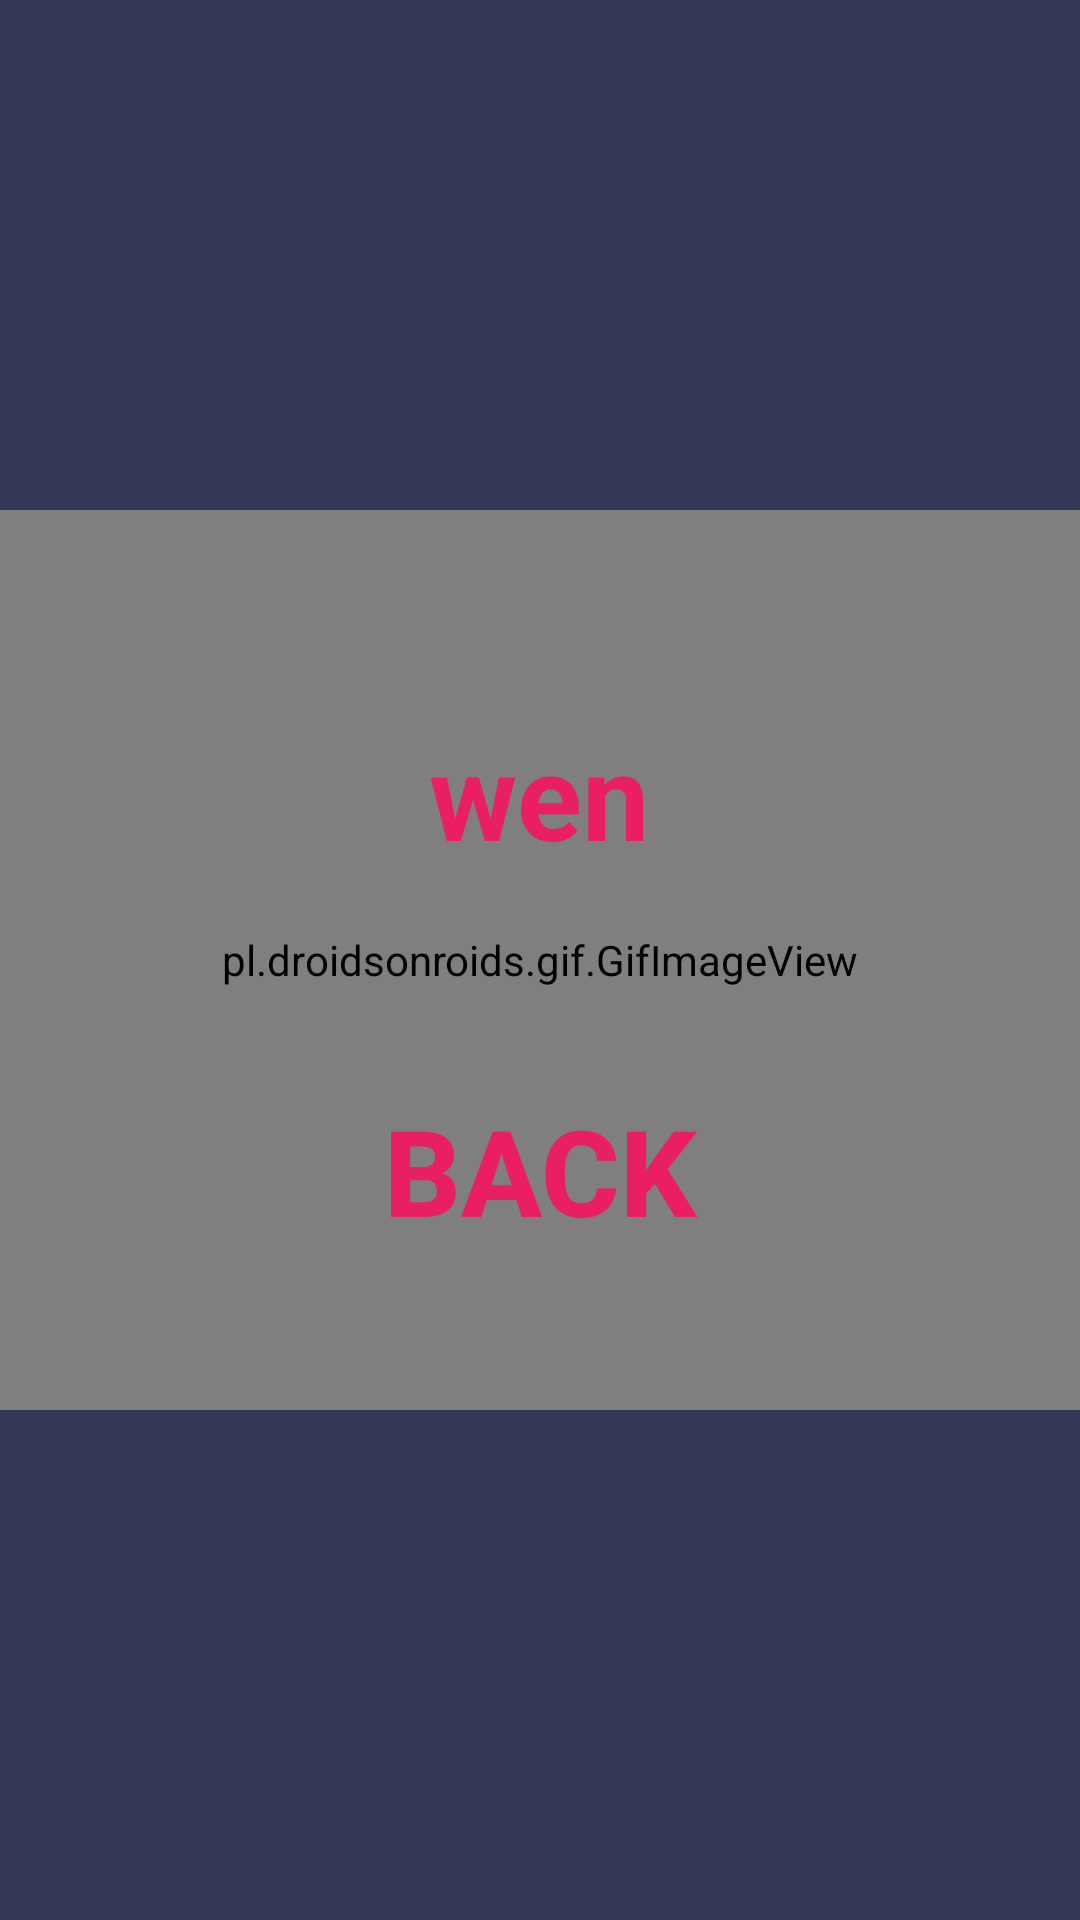

Layout XML and referenced resources for this Android screen:
<!-- AndroidManifest.xml: application theme Theme.x_OGame -->
<!-- res/layout/win.xml -->
<?xml version="1.0" encoding="utf-8"?>
<androidx.constraintlayout.widget.ConstraintLayout xmlns:android="http://schemas.android.com/apk/res/android"
    xmlns:app="http://schemas.android.com/apk/res-auto"
    xmlns:tools="http://schemas.android.com/tools"
    android:layout_width="wrap_content"
    android:layout_height="wrap_content"
    android:layout_centerHorizontal="true"
    android:layout_centerVertical="true"
    android:background="#343656"
    >

    <pl.droidsonroids.gif.GifImageView
        android:id="@+id/gif_view"
        android:layout_width="match_parent"
        android:layout_height="300dp"
        android:src="@drawable/ww"
        android:background="@null"
        app:layout_constraintBottom_toBottomOf="parent"
        app:layout_constraintEnd_toEndOf="parent"
        app:layout_constraintStart_toStartOf="parent"
        app:layout_constraintTop_toTopOf="parent" />

    <TextView
        android:id="@+id/te_win"
        android:layout_width="300dp"
        android:layout_height="50dp"
        android:layout_marginTop="68dp"
        android:background="@null"
        android:text="wen"
        android:textAlignment="center"
        android:textColor="#E91E63"
        android:textSize="40sp"
        android:textStyle="bold"
        app:layout_constraintEnd_toEndOf="parent"
        app:layout_constraintHorizontal_bias="0.495"
        app:layout_constraintStart_toStartOf="parent"
        app:layout_constraintTop_toTopOf="@+id/gif_view" />

    <Button
        android:id="@+id/but_win"
        android:layout_width="300dp"
        android:layout_height="60dp"
        android:layout_marginTop="72dp"
        android:background="@null"
        android:text="back"
        android:textSize="40sp"
        android:textAlignment="center"
        android:textStyle="bold"
        android:textColor="#E91E63"
        app:layout_constraintEnd_toEndOf="parent"
        app:layout_constraintStart_toStartOf="parent"
        app:layout_constraintTop_toBottomOf="@+id/te_win" />


</androidx.constraintlayout.widget.ConstraintLayout>
<!-- resources referenced by this layout -->
<resources>
  <!-- drawable ww: gif bitmap (drawable, 26534 bytes) -->
  <style name="Theme.x_OGame" parent="Theme.AppCompat.DayNight.NoActionBar">
          
          <item name="colorPrimary">@color/purple_500</item>
          <item name="colorPrimaryVariant">@color/black</item>
          <item name="colorOnPrimary">@color/white</item>
          
          <item name="colorSecondary">@color/teal_200</item>
          <item name="colorSecondaryVariant">@color/teal_700</item>
          <item name="colorOnSecondary">@color/black</item>
          
          <item name="android:statusBarColor" tools:targetApi="l">?attr/colorPrimaryVariant</item>
          
      </style>
  <!-- not gathered from this repository: default colours our renderer supplied (Android Studio template values) -->
  <color name="purple_500">#FF6200EE</color>
  <color name="teal_200">#FF03DAC5</color>
  <color name="teal_700">#FF018786</color>
  <color name="black">#FF000000</color>
  <color name="white">#FFFFFFFF</color>
</resources>
